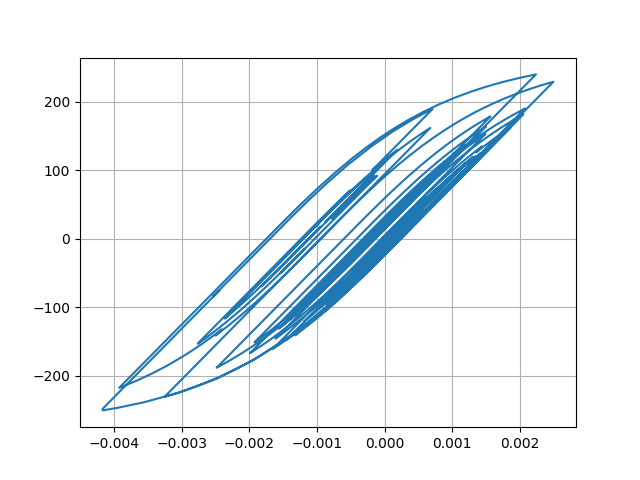

Source data for this figure (header and first rows):
Desplacment, Force
0.0, 0.0
6.895513506655775e-06, 0.6895
2.1244886871426655e-05, 2.124
3.195301911099636e-05, 3.195
3.259609883317382e-05, 3.259
2.391978421845246e-05, 2.392
1.2203228735371706e-05, 1.22
4.928889662044209e-06, 0.4927
5.475257657639961e-06, 0.5474
1.2015724835700053e-05, 1.201
1.9546258834842098e-05, 1.954
2.300367452730088e-05, 2.3
2.0293123779868117e-05, 2.029
1.4085407570872601e-05, 1.408
1.098186665660276e-05, 1.098
1.619319229052015e-05, 1.619
2.9934360247902457e-05, 2.993
4.7675342607662584e-05, 4.767
6.317040132499883e-05, 6.316
7.139736423956434e-05, 7.138
6.963155752829836e-05, 6.961
6.003980260596703e-05, 6.002
4.8026648553010095e-05, 4.801
3.8644162476468306e-05, 3.863
3.309527954929097e-05, 3.308
2.9851306048145e-05, 2.983
2.821245313467699e-05, 2.819
2.7358040950026107e-05, 2.734
2.73909473144024e-05, 2.737
2.8024363967234594e-05, 2.801
2.7668503243540142e-05, 2.765
2.55517694290836e-05, 2.553
2.299323522380916e-05, 2.297
2.1001992256826408e-05, 2.098
1.806975391958431e-05, 1.805
1.1437109245494408e-05, 1.142
-2.6114732027843257e-06, -0.2631
-2.4491106459333566e-05, -2.451
-5.015313192576317e-05, -5.017
-7.345151230012386e-05, -7.345
-8.842732398308367e-05, -8.841
-9.366613990075321e-05, -9.365
-9.235527333331324e-05, -9.234
-8.899782235286838e-05, -8.898
-8.319993722859034e-05, -8.318
-7.423998751951332e-05, -7.422
-6.340813167959408e-05, -6.339
-5.510828584552212e-05, -5.509
-5.9192346375366565e-05, -5.917
-7.981641946516183e-05, -7.978
-0.0001121, -11.2
-0.000145, -14.49
-0.0001674, -16.72
-0.0001761, -17.58
-0.0001786, -17.83
-0.0001849, -18.46
-0.0001982, -19.78
-0.000214, -21.35
-0.0002231, -22.26
-0.0002169, -21.63
... 2,941 more rows
